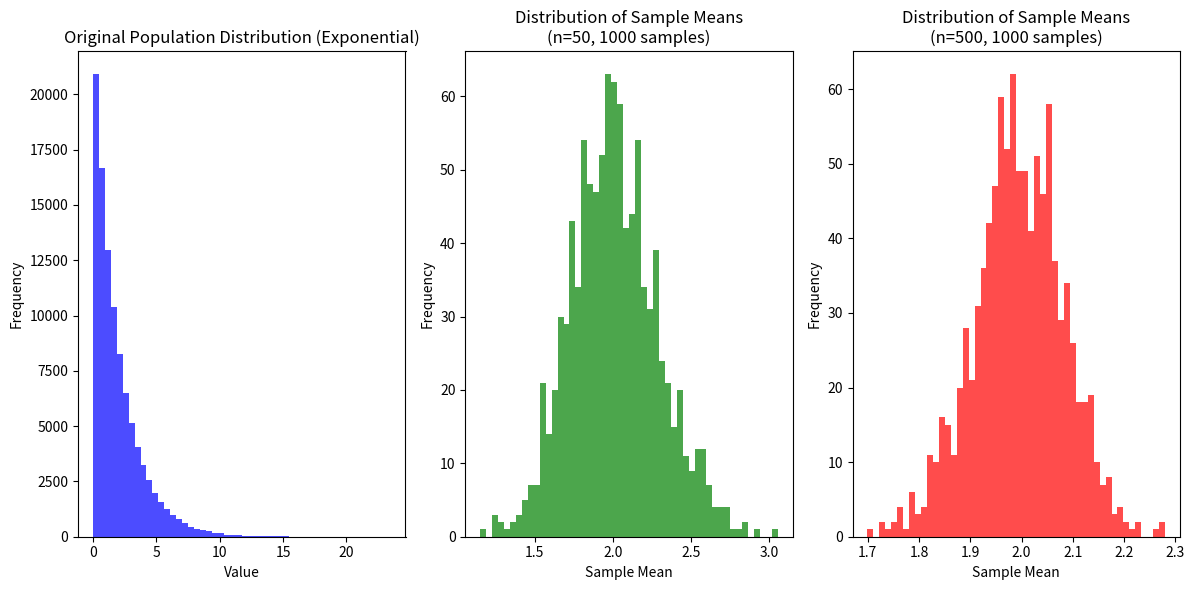

Reproduce this figure in Python.
#!/usr/bin/env python
# coding: utf-8

# In[2]:


import numpy as np
import matplotlib.pyplot as plt


# In[3]:


np.random.seed(42)  
population_size = 100000
sample_size = 50  
num_samples = 1000  



# In[4]:


#Distribution is exponential
population_data = np.random.exponential(scale=2, size=population_size)




# In[5]:


plt.figure(figsize=(12, 6))
plt.subplot(1, 3, 1)
plt.hist(population_data, bins=50, color='blue', alpha=0.7)
plt.title('Original Population Distribution (Exponential)')
plt.xlabel('Value')
plt.ylabel('Frequency')



# In[6]:


# Collect the sample means
sample_means = [np.mean(np.random.choice(population_data, size=sample_size)) for _ in range(num_samples)]



# In[8]:


# Plot the distribution of sample means
plt.subplot(1, 3, 2)
plt.hist(sample_means, bins=50, color='green', alpha=0.7)
plt.title(f'Distribution of Sample Means\n(n={sample_size}, {num_samples} samples)')
plt.xlabel('Sample Mean')
plt.ylabel('Frequency')



# In[9]:


larger_sample_size = 500
sample_means_large = [np.mean(np.random.choice(population_data, size=larger_sample_size)) for _ in range(num_samples)]



# In[10]:


plt.subplot(1, 3, 3)
plt.hist(sample_means_large, bins=50, color='red', alpha=0.7)
plt.title(f'Distribution of Sample Means\n(n={larger_sample_size}, {num_samples} samples)')
plt.xlabel('Sample Mean')
plt.ylabel('Frequency')

plt.tight_layout()
plt.show()


# In[ ]:





# In[ ]:




